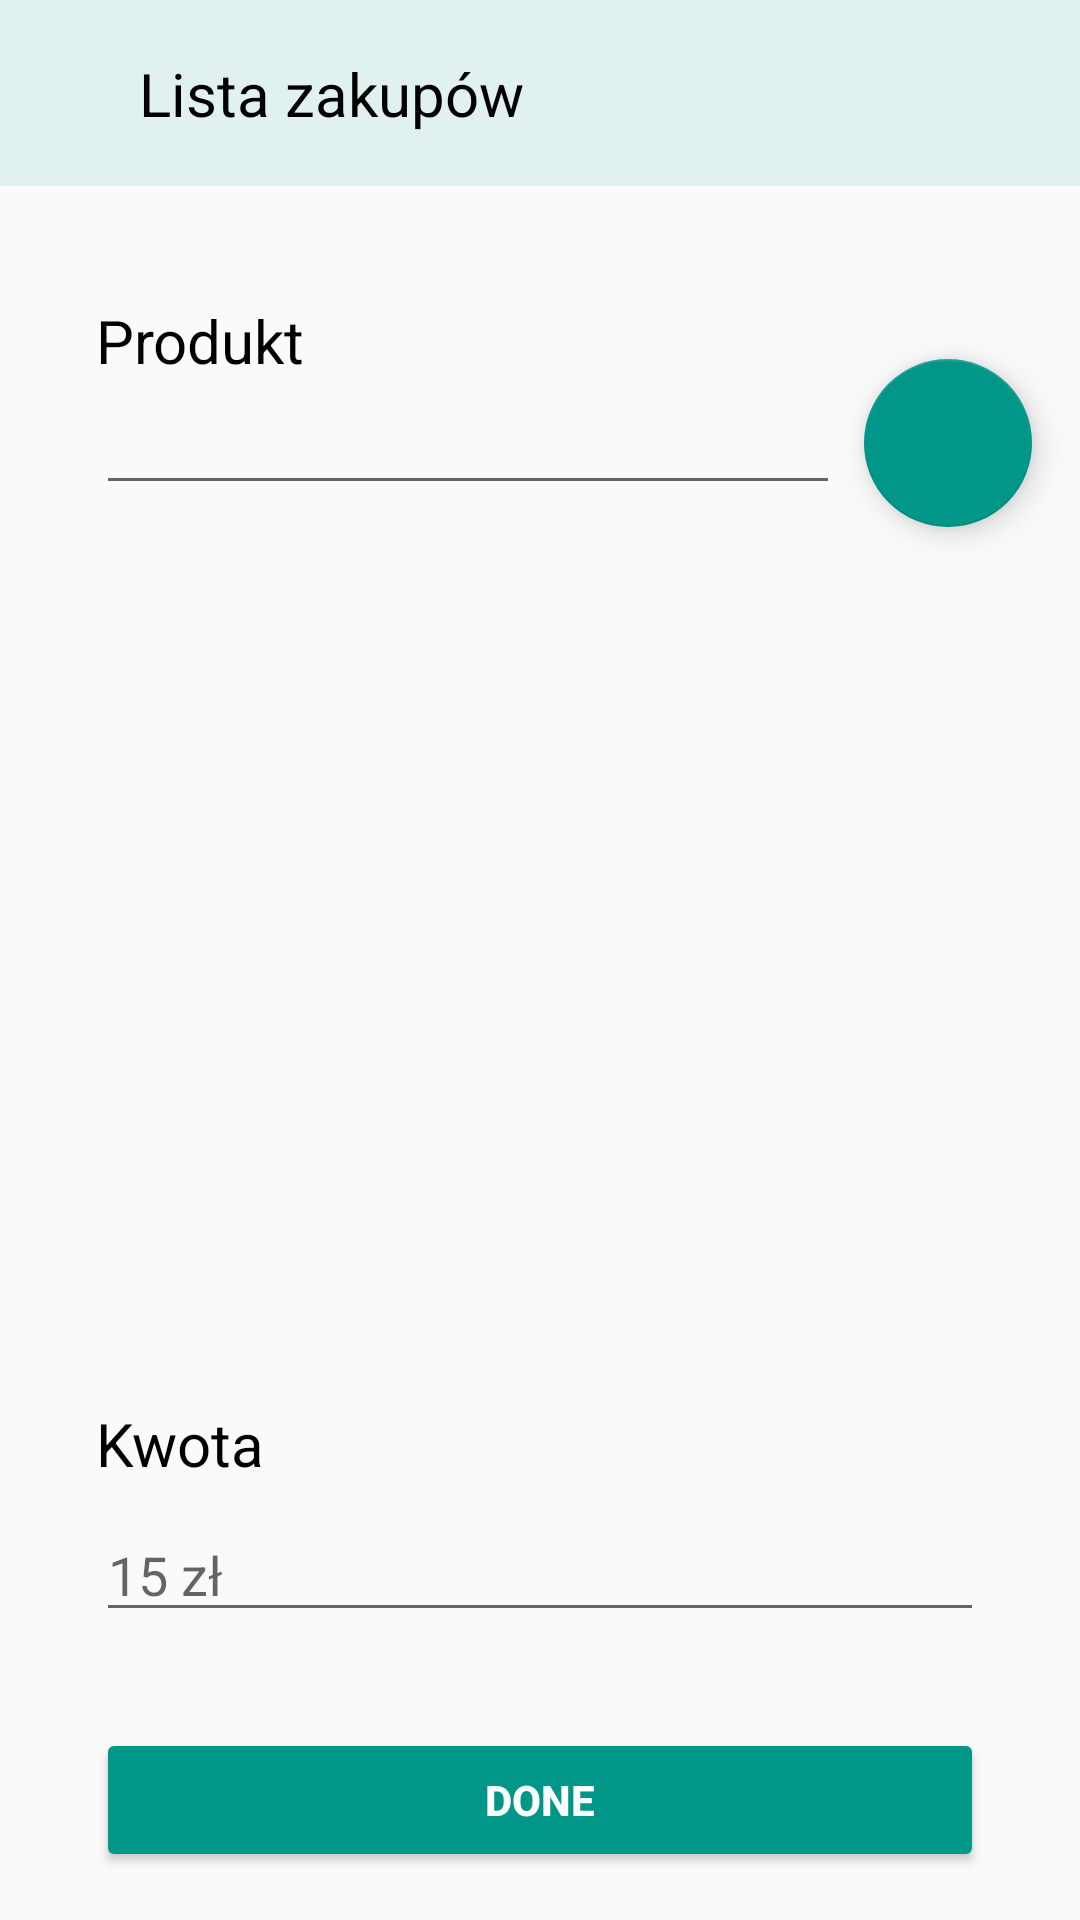

Android layout source for this screen:
<!-- AndroidManifest.xml: application theme AppTheme -->
<!-- res/layout/activity_shopping_list.xml -->
<?xml version="1.0" encoding="utf-8"?>
<android.support.constraint.ConstraintLayout
        xmlns:android="http://schemas.android.com/apk/res/android"
        xmlns:tools="http://schemas.android.com/tools"
        xmlns:app="http://schemas.android.com/apk/res-auto"
        android:layout_width="match_parent"
        android:layout_height="match_parent"
        tools:context=".view.ShoppingListActivity">

    <EditText
            android:layout_width="0dp"
            android:layout_height="wrap_content"
            android:inputType="text"
            android:ems="10"
            android:id="@+id/product_edit"
            app:layout_constraintTop_toBottomOf="@+id/product_text"
            app:layout_constraintStart_toStartOf="@+id/product_text" android:layout_marginEnd="80dp"
            app:layout_constraintEnd_toEndOf="parent" android:layout_marginRight="80dp"
            app:layout_constraintHorizontal_bias="0.0"/>
    <Button
            android:text="@string/done"
            android:layout_width="0dp"
            android:layout_height="wrap_content"
            android:id="@+id/done_button" android:layout_marginBottom="16dp"
            app:layout_constraintBottom_toBottomOf="parent"
            style="@style/Widget.AppCompat.Button.Colored"
            android:layout_marginEnd="32dp" app:layout_constraintEnd_toEndOf="parent" android:layout_marginRight="32dp"
            android:layout_marginStart="32dp" app:layout_constraintStart_toStartOf="parent"
            android:layout_marginLeft="32dp" android:textStyle="bold"/>
    <EditText
            android:layout_width="0dp"
            android:layout_height="wrap_content"
            android:ems="10"
            android:id="@+id/amount_edit" android:layout_marginBottom="32dp"
            app:layout_constraintBottom_toTopOf="@+id/done_button" android:layout_marginEnd="32dp"
            app:layout_constraintEnd_toEndOf="parent" android:layout_marginRight="32dp"
            android:layout_marginStart="32dp"
            app:layout_constraintStart_toStartOf="parent" android:layout_marginLeft="32dp" android:hint="@string/zl15"
            android:inputType="number|numberDecimal"/>
    <TextView
            android:text="@string/amount"
            android:layout_width="wrap_content"
            android:layout_height="wrap_content"
            android:id="@+id/amount_text" android:layout_marginBottom="8dp"
            app:layout_constraintBottom_toTopOf="@+id/amount_edit" app:layout_constraintStart_toStartOf="@+id/amount_edit"
            android:textSize="20sp" android:textColor="@android:color/black"/>
    <TextView
            android:text="@string/product"
            android:layout_width="wrap_content"
            android:layout_height="wrap_content"
            android:id="@+id/product_text" app:layout_constraintStart_toStartOf="parent"
            android:layout_marginLeft="32dp"
            android:layout_marginStart="32dp" android:textSize="20sp" android:textColor="@android:color/black"
            android:layout_marginTop="100dp" app:layout_constraintTop_toTopOf="parent"/>
    <android.support.design.widget.FloatingActionButton
            android:layout_width="wrap_content"
            android:layout_height="wrap_content"
            android:clickable="true" app:srcCompat="@drawable/ic_add"
            android:id="@+id/add_product_button" app:layout_constraintStart_toEndOf="@+id/product_edit"
            android:layout_marginLeft="8dp" android:layout_marginStart="8dp"
            app:layout_constraintTop_toTopOf="@+id/product_edit"
            app:layout_constraintBottom_toBottomOf="@+id/product_edit"/>
    <ListView
            android:layout_width="0dp"
            android:layout_height="0dp" android:layout_marginTop="8dp"
            app:layout_constraintTop_toBottomOf="@+id/product_edit" app:layout_constraintEnd_toEndOf="@+id/product_edit"
            app:layout_constraintStart_toStartOf="@+id/product_edit"
            android:layout_marginBottom="8dp" app:layout_constraintBottom_toTopOf="@+id/amount_text"
            android:id="@+id/added_items_list" app:layout_constraintHorizontal_bias="1.0"
            app:layout_constraintVertical_bias="1.0" android:layout_marginEnd="64dp" android:layout_marginRight="64dp"/>
    <ImageView
            android:layout_width="0dp"
            android:layout_height="0dp" app:srcCompat="@color/top_bar_color"
            app:layout_constraintTop_toTopOf="parent"
            android:id="@+id/top_background" app:layout_constraintStart_toStartOf="parent"
            app:layout_constraintEnd_toEndOf="parent"
            android:layout_marginBottom="38dp"
            app:layout_constraintBottom_toTopOf="@+id/product_text"/>
    <TextView
            android:text="@string/shopping_list"
            android:layout_width="wrap_content"
            android:layout_height="wrap_content" app:layout_constraintTop_toTopOf="parent"
            app:layout_constraintStart_toStartOf="parent"
            app:layout_constraintEnd_toEndOf="parent" android:id="@+id/top_text" android:textSize="20sp"
            android:textColor="@android:color/black" app:layout_constraintHorizontal_bias="0.2"
            app:layout_constraintBottom_toBottomOf="@+id/top_background"/>
</android.support.constraint.ConstraintLayout>
<!-- resources referenced by this layout -->
<resources>
  <color name="top_bar_color">#e0f1ef</color>
  <string name="amount">Kwota</string>
  <string name="done" translatable="false">done</string>
  <string name="product">Produkt</string>
  <string name="shopping_list">Lista zakupów</string>
  <string name="zl15" translatable="false">15 zł</string>
  <style name="AppTheme" parent="Theme.AppCompat.Light.NoActionBar">
          
          <item name="colorPrimary">@color/colorPrimary</item>
          <item name="colorPrimaryDark">@color/colorPrimaryDark</item>
          <item name="colorAccent">@color/colorAccent</item>
          <item name="android:windowLightStatusBar">true</item>
  
  
      </style>
  <color name="colorPrimary">#008577</color>
  <color name="colorPrimaryDark">#e0e0e0</color>
  <color name="colorAccent">#009688</color>
</resources>
